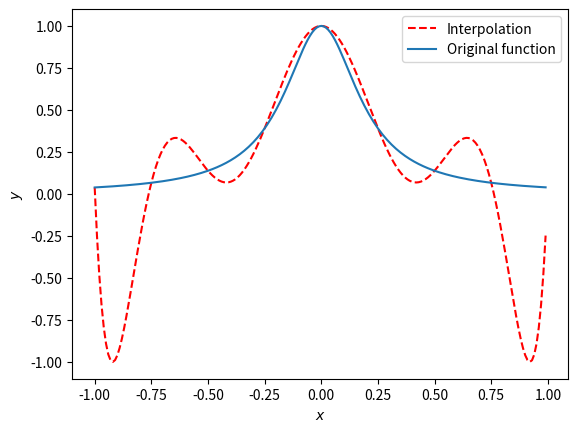

The matplotlib source for this figure:
# Simple script to generate a Lagrange Interpolation. It is advised for the
# user to have notions of this method after using this script. Numpy and
# Matplotlib must be installed in the usr system.
import numpy as np
import matplotlib.pyplot as plt
from numpy import exp

# Here [a, b] represents the desired interval. The number of total nodes
# represents the degree of the polynomial minus 1. This is, for n nodes
# the degree of p will be n-1.
a = -1
b = 1
poly_degree = 8

# Definitions for the function to be interpolated and the nodes required
# as indicated in the textbook.
total_nodes = poly_degree + 1
f = lambda x: (1 + 25*x**2)**(-1)
nodes = np.linspace(a, b, total_nodes)


# Until now this function generates a number of elements equal to the number
# of specified nodes.
def polynomial(x):
    j = 0
    list_j = []

    while j < len(nodes):
        i = 0
        list_i = []
        for i in range(0, len(nodes)):
            if i != j:
                element_i = (x - nodes[i])/(nodes[j] - nodes[i])
                list_i.append(element_i)
                i += 1
            else:
                pass

        element_j = np.prod(list_i)*f(nodes[j])
        list_j.append(element_j)
        j += 1

    return sum(list_j)

# Mapping the polynomial function to all values of x.
x = np.arange(a, b, 0.01)
y = map(polynomial, x)
y = list(y)

plt.plot(x, y, '--', color='red', label='Interpolation')
plt.plot(x, f(x), label='Original function')
plt.xlabel('$x$')
plt.ylabel('$y$')
plt.legend()
# plt.show()

# Note. It lasts to plot the error between the polynomial of degree 8 and
# the original function.
